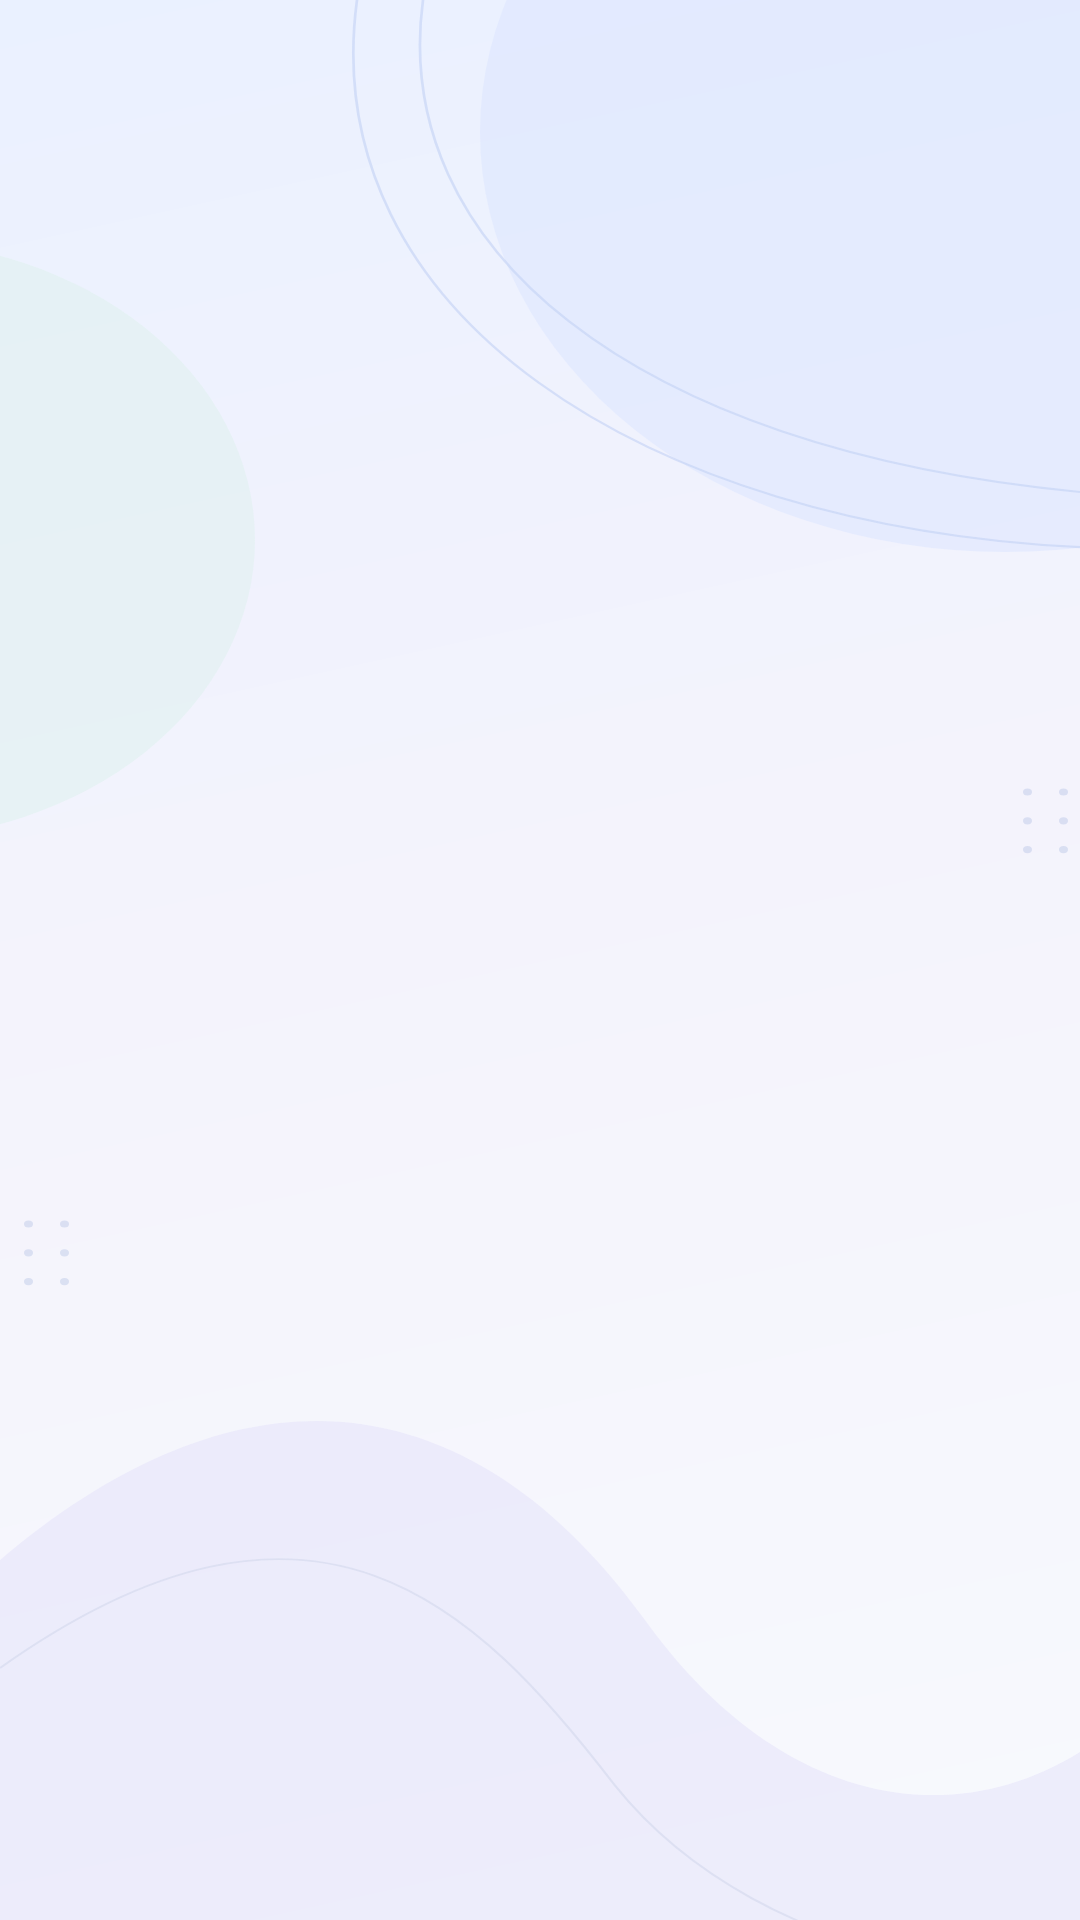

Reconstruct the res/layout file that produces this screen, plus the resources it refers to.
<!-- AndroidManifest.xml: application theme TrackerTheme -->
<!-- res/layout/spinner_item.xml -->
<TextView xmlns:android="http://schemas.android.com/apk/res/android" android:id="@android:id/text1" android:layout_width="match_parent" android:layout_height="match_parent" android:minHeight="48dp" android:gravity="center_vertical" android:textSize="14sp" android:textColor="@color/ink" android:fontFamily="sans-serif" android:singleLine="true" android:ellipsize="end"/>
<!-- resources referenced by this layout -->
<resources>
  <color name="ink">#142239</color>
  <style name="TrackerTheme" parent="android:style/Theme.Material.Light.NoActionBar">
          <item name="android:fontFamily">sans-serif</item>
          <item name="android:colorAccent">@color/primary</item>
          <item name="android:colorControlActivated">@color/primary</item>
          <item name="android:statusBarColor">@color/background_top</item>
          <item name="android:windowLightStatusBar">true</item>
          <item name="android:navigationBarColor">@color/background_bottom</item>
          <item name="android:windowActionModeOverlay">true</item>
          <item name="android:windowBackground">@drawable/screen_background</item>
      </style>
  <color name="primary">#2549D8</color>
  <color name="background_top">#EAF1FF</color>
  <color name="background_bottom">#F7F9FD</color>
  <!-- drawable screen_background: vector/xml drawable (drawable, 2488 chars, omitted) -->
</resources>
